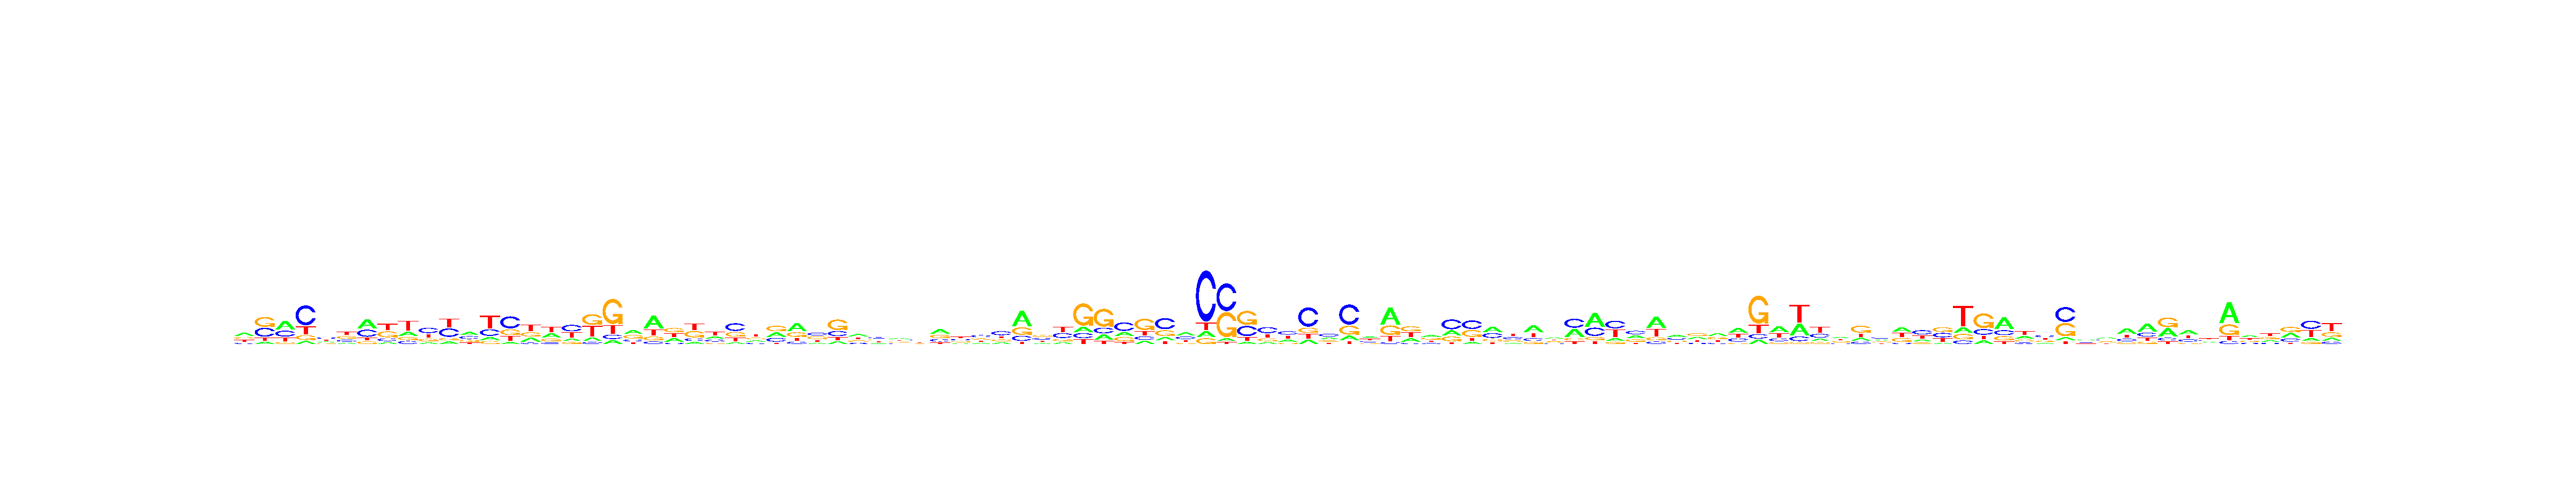

Data behind this chart, as committed beside it:
, V1, V2, V3, V4, V5, V6, V7, V8, V9, V10, V11, V12, V13, V14, V15, V16, V17, V18, V19, V20, V21, V22, V23
A, 0.3871, 0.09874, 0.4452, 0.08274, 0.2225, 0.1317, 0.4381, 0.104, 0.2117, 0.1151, 0.1124, 0.3615, 0.1244, 0.08013, 0.2464, 0.3192, 0.1525, 0.137, 0.0935, 0.3719, 0.5029, 0.2862, 0.1122
C, 0.1485, 0.3714, 0.2888, 0.5618, 0.3316, 0.205, 0.3263, 0.161, 0.1453, 0.4039, 0.3772, 0.3098, 0.2623, 0.4895, 0.08276, 0.1032, 0.406, 0.07252, 0.1024, 0.1674, 0.09998, 0.08487, 0.1466
G, 0.2386, 0.4102, 0.09137, 0.1344, 0.1826, 0.2981, 0.1163, 0.3577, 0.1505, 0.1985, 0.1136, 0.1835, 0.1157, 0.2325, 0.271, 0.194, 0.1203, 0.3996, 0.5985, 0.319, 0.1529, 0.3229, 0.364
T, 0.2258, 0.1197, 0.1746, 0.2211, 0.2633, 0.3653, 0.1193, 0.3773, 0.4925, 0.2825, 0.3968, 0.1452, 0.4976, 0.1978, 0.3998, 0.3836, 0.3213, 0.3908, 0.2056, 0.1416, 0.2443, 0.306, 0.3771
